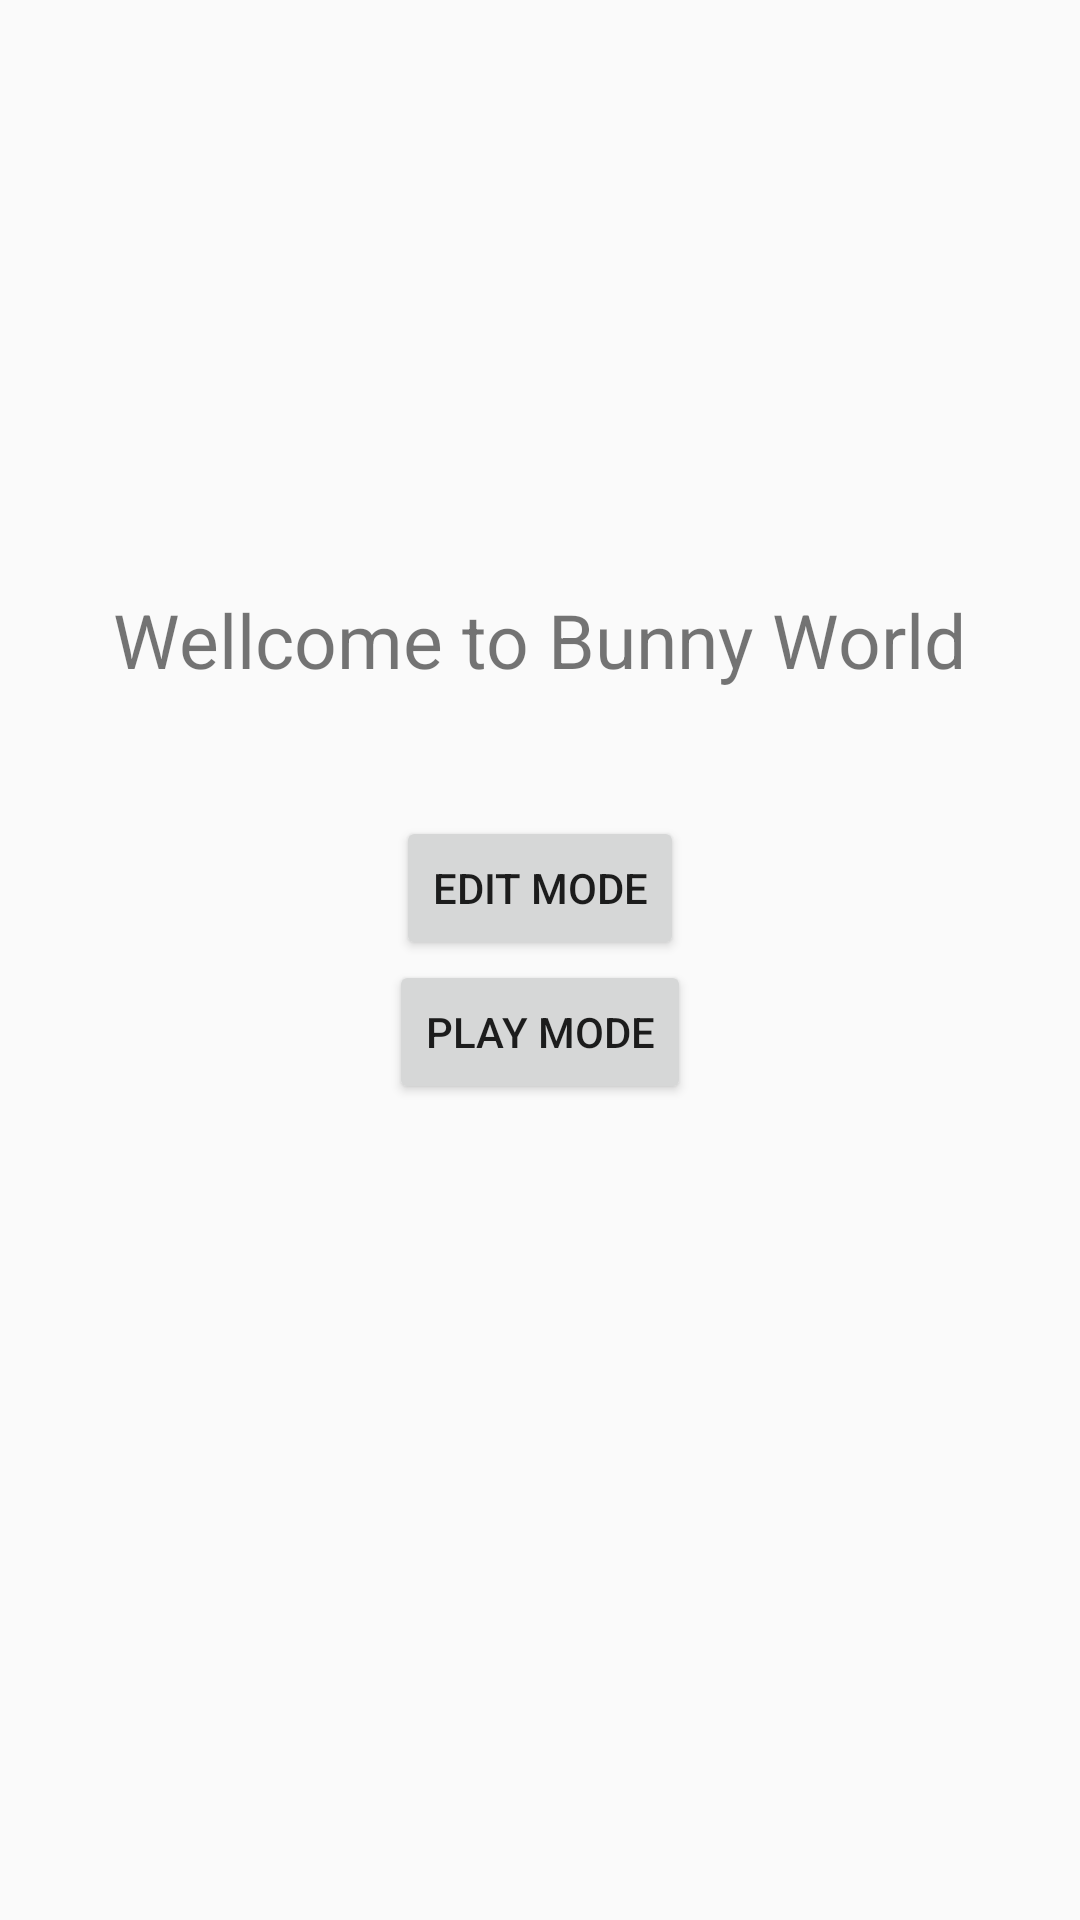

Android layout source for this screen:
<!-- AndroidManifest.xml: application theme AppTheme -->
<!-- res/layout/activity_main.xml -->
<?xml version="1.0" encoding="utf-8"?>
<RelativeLayout xmlns:android="http://schemas.android.com/apk/res/android"
    android:orientation="horizontal"
    xmlns:app="http://schemas.android.com/apk/res-auto"
    xmlns:tools="http://schemas.android.com/tools"
    android:layout_width="match_parent"
    android:layout_height="match_parent"
    tools:context="edu.stanford.cs108.bunnyworld.MainActivity">

    <TextView
        android:layout_width="wrap_content"
        android:layout_height="wrap_content"
        android:layout_above="@+id/buttonGroup"
        android:layout_centerHorizontal="true"
        android:layout_marginBottom="42dp"
        android:text="Wellcome to Bunny World"
        android:textSize="25dp" />


    <LinearLayout
        android:id="@+id/buttonGroup"
        android:layout_width="wrap_content"
        android:layout_height="wrap_content"
        android:orientation="vertical"
        android:layout_centerVertical="true"
        android:layout_centerHorizontal="true"
        >

        <Button
            android:id="@+id/createButton"
            android:layout_width="wrap_content"
            android:layout_height="wrap_content"
            android:text="Edit Mode"
            android:layout_gravity="center"
            android:onClick="goEditModeStarter"
            />

        <Button
            android:id="@+id/playButton"
            android:layout_width="wrap_content"
            android:layout_height="wrap_content"
            android:layout_gravity="center"
            android:text="Play Mode"
            android:onClick="goPlayModeStarter"/>
    </LinearLayout>



</RelativeLayout>
<!-- resources referenced by this layout -->
<resources>
  <style name="AppTheme" parent="Theme.AppCompat.Light.DarkActionBar">
          
          <item name="colorPrimary">@color/colorPrimary</item>
          <item name="colorPrimaryDark">@color/colorPrimaryDark</item>
          <item name="colorAccent">@color/colorAccent</item>
      </style>
  <!-- not gathered from this repository: default colours our renderer supplied (Android Studio template values) -->
  <color name="colorPrimary">#FF6200EE</color>
  <color name="colorPrimaryDark">#FF3700B3</color>
  <color name="colorAccent">#FF03DAC5</color>
</resources>
